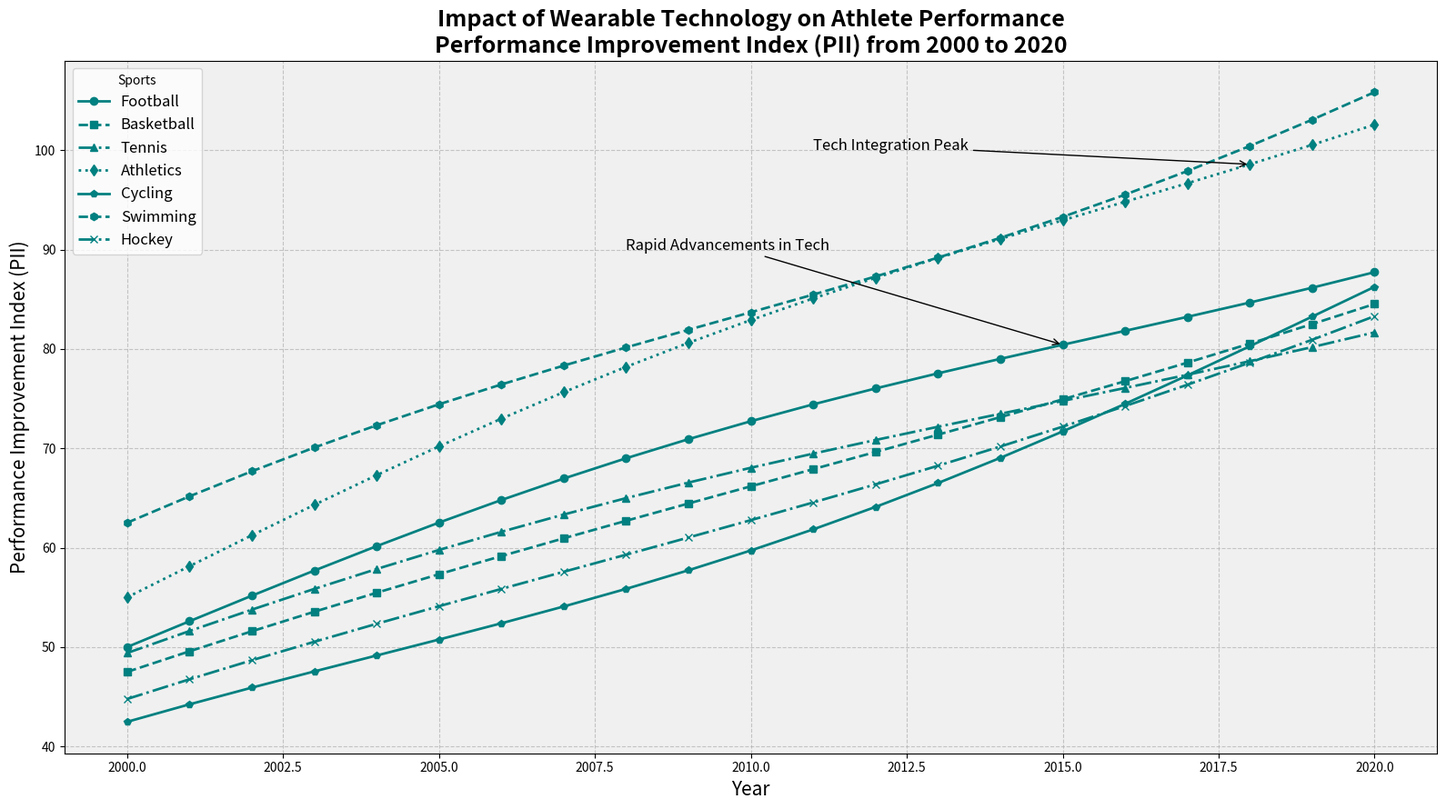

The script that saved this image:
import matplotlib.pyplot as plt
import numpy as np

# Define the years and the Performance Improvement Index for various sports
years = np.arange(2000, 2021)
football_pii = [50 + 3*np.sin(0.2*x) + 2*x for x in range(len(years))]
basketball_pii = [45 + 2.5*np.cos(0.15*x) + 2.1*x for x in range(len(years))]
tennis_pii = [48 + 2.8*np.sin(0.18*x + np.pi/6) + 1.8*x for x in range(len(years))]
athletics_pii = [55 + 3.2*np.sin(0.2*x) + 2.5*x for x in range(len(years))]
cycling_pii = [40 + 3.5*np.cos(0.2*x + np.pi/4) + 2.3*x for x in range(len(years))]
swimming_pii = [60 + 2.9*np.sin(0.22*x + np.pi/3) + 2.4*x for x in range(len(years))]
hockey_pii = [42 + 3*np.cos(0.16*x + np.pi/8) + 2.2*x for x in range(len(years))]

# Create the plot
fig, ax = plt.subplots(figsize=(16, 9))

# Apply a single color consistently across all data groups
single_color = 'teal'
ax.plot(years, football_pii, marker='o', linestyle='-', linewidth=2, color=single_color, label='Football')
ax.plot(years, basketball_pii, marker='s', linestyle='--', linewidth=2, color=single_color, label='Basketball')
ax.plot(years, tennis_pii, marker='^', linestyle='-.', linewidth=2, color=single_color, label='Tennis')
ax.plot(years, athletics_pii, marker='d', linestyle=':', linewidth=2, color=single_color, label='Athletics')
ax.plot(years, cycling_pii, marker='p', linestyle='-', linewidth=2, color=single_color, label='Cycling')
ax.plot(years, swimming_pii, marker='h', linestyle='--', linewidth=2, color=single_color, label='Swimming')
ax.plot(years, hockey_pii, marker='x', linestyle='-.', linewidth=2, color=single_color, label='Hockey')

# Title and labels
ax.set_title('Impact of Wearable Technology on Athlete Performance\nPerformance Improvement Index (PII) from 2000 to 2020', fontsize=18, fontweight='bold')
ax.set_xlabel('Year', fontsize=15)
ax.set_ylabel('Performance Improvement Index (PII)', fontsize=15)

# Adding a legend
ax.legend(title='Sports', loc='upper left', fontsize=12)

# Annotate for notable points (added new annotations for demonstration)
ax.annotate('Rapid Advancements in Tech', xy=(2015, football_pii[15]), xytext=(2008, 90),
            arrowprops=dict(facecolor='black', arrowstyle='->'), fontsize=12)
ax.annotate('Tech Integration Peak', xy=(2018, athletics_pii[18]), xytext=(2011, 100),
            arrowprops=dict(facecolor='black', arrowstyle='->'), fontsize=12)

# Grid and styling
ax.grid(True, linestyle='--', alpha=0.7)
ax.set_facecolor('#f0f0f0')

# Automatically adjust layout 
plt.tight_layout()

# Display the plot
plt.show()
